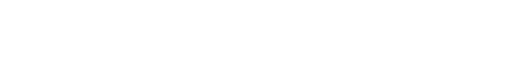
t = 0.00 s
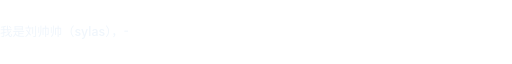
t = 0.45 s
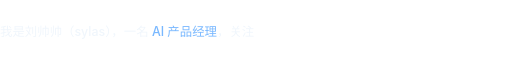
t = 0.90 s
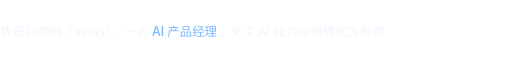
t = 1.35 s
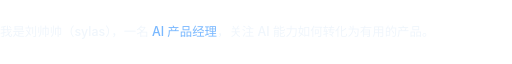
t = 1.80 s

The animated SVG that drew these frames (rendered in a browser with its animation timeline set to each time). Animation: 1 SMIL element (animate=1); one cycle of 1.80 s.

<svg xmlns="http://www.w3.org/2000/svg" width="1320" height="88" viewBox="0 0 1320 88" role="img" aria-labelledby="title">
<title id="title">我是刘帅帅（sylas），一名 AI 产品经理，关注 AI 能力如何转化为有用的产品。</title>
<style>.intro-text{clip-path:url(#reveal)}@media(prefers-reduced-motion:reduce){.intro-text{clip-path:none}}</style>
<defs><clipPath id="reveal"><rect width="1320" height="88"><animate attributeName="width" from="0" to="1320" dur="1.8s" fill="freeze"/></rect></clipPath></defs>
<g class="intro-text" fill="#f0f6fc" font-size="32" font-weight="500" font-family="-apple-system,BlinkMacSystemFont,'Segoe UI','PingFang SC','Microsoft YaHei',sans-serif"><text x="0" y="54">我是刘帅帅（sylas），一名 <tspan fill="#79b8ff">AI 产品经理</tspan>，关注 AI 能力如何转化为有用的产品。</text></g>
</svg>
